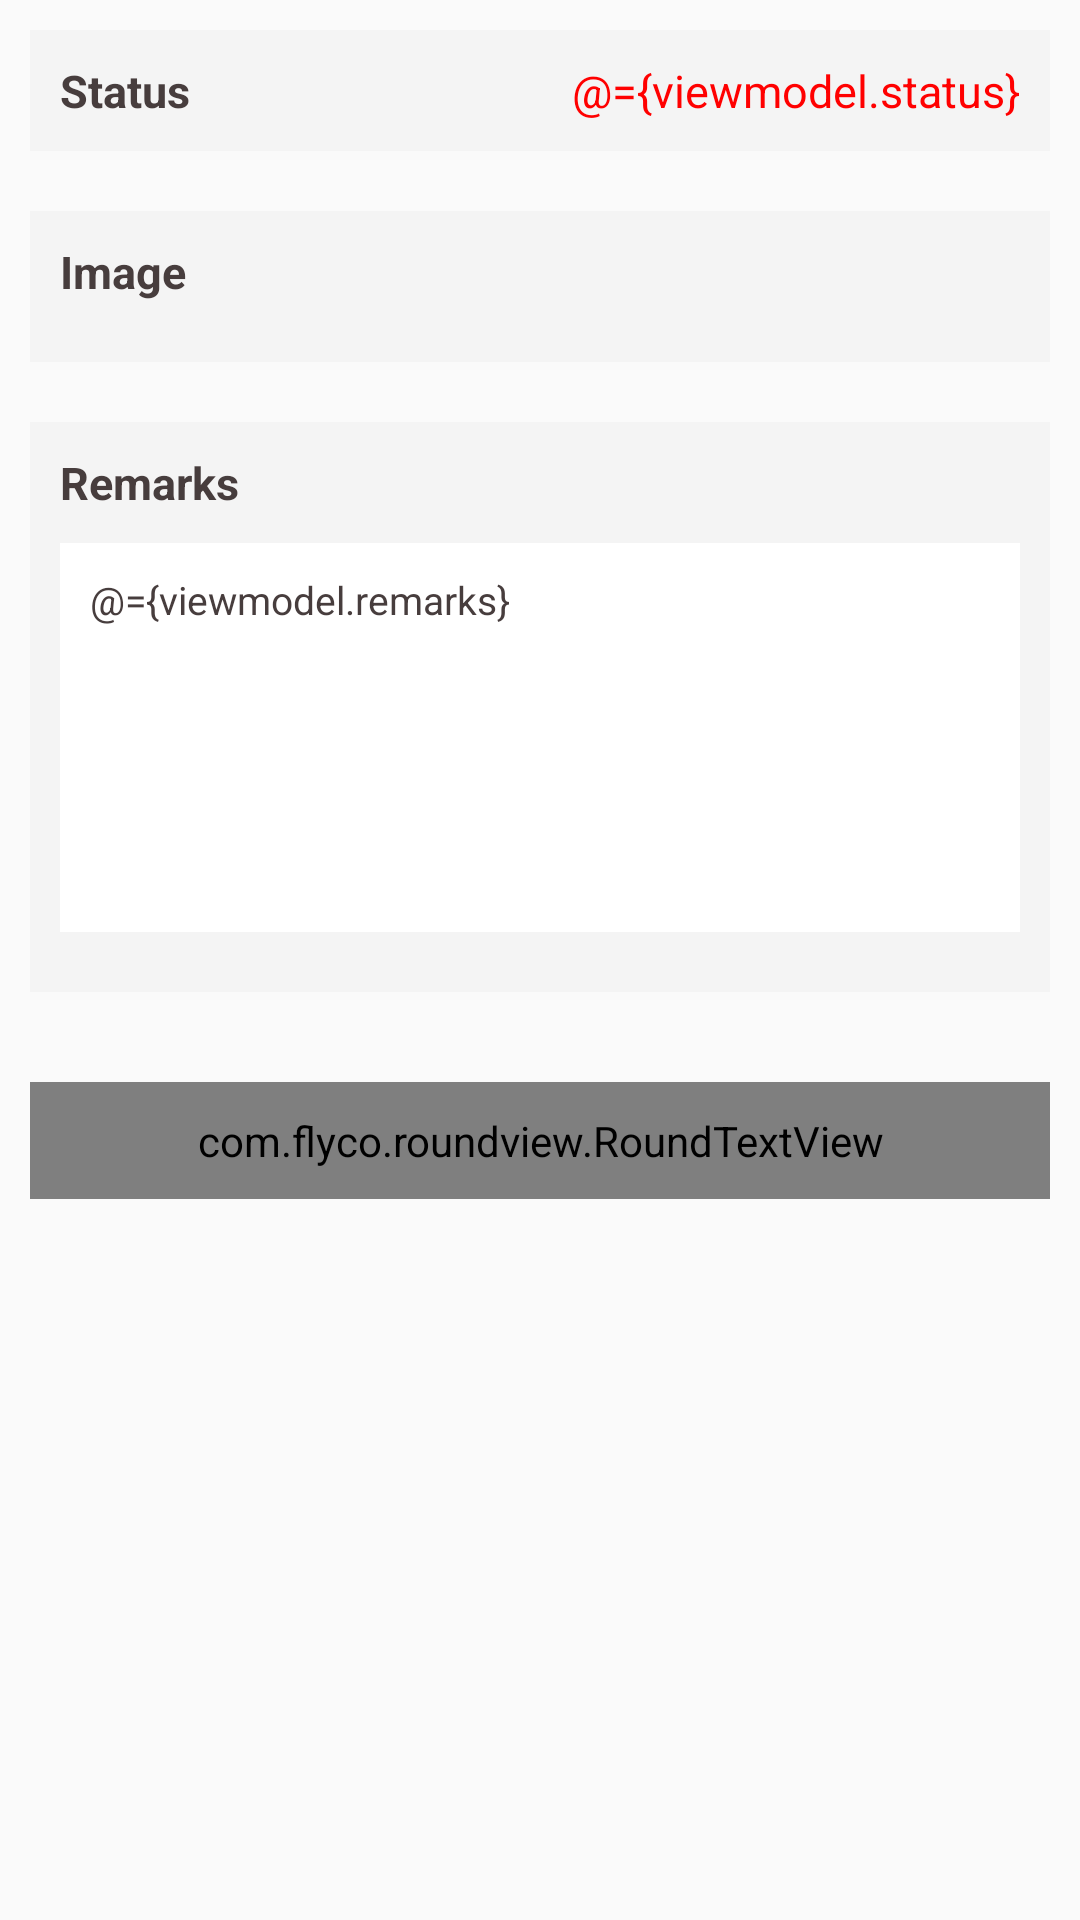

Produce the Android XML layout that renders to this screen, including the resource entries it uses.
<!-- AndroidManifest.xml: application theme AppTheme -->
<!-- res/layout/f_asset_upload.xml -->
<?xml version="1.0" encoding="utf-8"?>
<layout xmlns:android="http://schemas.android.com/apk/res/android"
    xmlns:app="http://schemas.android.com/apk/res-auto">

    <data>

        <variable
            name="viewmodel"
            type="com.yyc.stocktake.viewmodel.AssetUploadModel" />

        <variable
            name="click"
            type="com.yyc.stocktake.ui.frg.AssetUploadFrg.ProxyClick" />

    </data>

    <androidx.core.widget.NestedScrollView
        android:layout_width="match_parent"
        android:layout_height="match_parent">

        <LinearLayout
            android:layout_width="match_parent"
            android:orientation="vertical"
            android:padding="10dp"
            android:layout_height="match_parent">

            <LinearLayout
                android:onClick="@{()->click.status()}"
                android:padding="10dp"
                android:background="@color/white_f4f4f4"
                android:layout_width="match_parent"
                android:layout_height="wrap_content"
                android:orientation="horizontal">

                <androidx.appcompat.widget.AppCompatTextView
                    android:textColor="@color/black_121212"
                    android:textStyle="bold"
                    android:text="@string/status"
                    android:layout_weight="1"
                    style="@style/Tv15black" />

                <androidx.appcompat.widget.AppCompatTextView
                    android:text="@={viewmodel.status}"
                    android:textColor="@color/red_ff0000"
                    style="@style/Tv15black" />

            </LinearLayout>

            <LinearLayout
                android:padding="10dp"
                android:layout_marginTop="20dp"
                android:background="@color/white_f4f4f4"
                android:layout_width="match_parent"
                android:layout_height="wrap_content"
                android:orientation="vertical">

                <androidx.appcompat.widget.AppCompatTextView
                    android:textColor="@color/black_121212"
                    android:textStyle="bold"
                    android:text="@string/upload_image"
                    android:layout_weight="1"
                    style="@style/Tv15black" />

                <androidx.recyclerview.widget.RecyclerView
                    android:id="@+id/recyclerView"
                    android:layout_marginTop="10dp"
                    android:layout_width="match_parent"
                    android:layout_height="wrap_content"
                    android:overScrollMode="never" />

            </LinearLayout>

            <LinearLayout
                android:layout_marginTop="20dp"
                android:padding="10dp"
                android:background="@color/white_f4f4f4"
                android:layout_width="match_parent"
                android:layout_height="wrap_content"
                android:orientation="vertical">

                <androidx.appcompat.widget.AppCompatTextView
                    android:textColor="@color/black_121212"
                    android:textStyle="bold"
                    android:text="@string/remarks"
                    android:layout_weight="1"
                    style="@style/Tv15black" />

                <androidx.appcompat.widget.AppCompatEditText
                    android:text="@={viewmodel.remarks}"
                    android:layout_marginBottom="10dp"
                    android:layout_marginTop="10dp"
                    android:hint="@string/hiht_1"
                    android:textSize="13sp"
                    android:gravity="top"
                    android:imeOptions="actionDone"
                    android:minLines="7"
                    android:maxLines="7"
                    android:background="@android:color/white"
                    android:padding="10dp"
                    android:layout_width="match_parent"
                    android:layout_height="wrap_content" />

            </LinearLayout>

            <View
                android:layout_weight="1"
                android:layout_width="wrap_content"
                android:layout_height="0dp" />

            <com.flyco.roundview.RoundTextView
                android:onClick="@{()->click.save()}"
                android:text="@string/save"
                android:layout_marginTop="30dp"
                app:rv_cornerRadius="5dp"
                app:rv_backgroundColor="@color/colorPrimaryDark"
                app:rv_backgroundPressColor="@color/colorPrimary"
                style="@style/roundTextView" />

        </LinearLayout>

    </androidx.core.widget.NestedScrollView>
</layout>
<!-- resources referenced by this layout -->
<resources>
  <color name="black_121212">#473d3d</color>
  <color name="colorPrimary">#122ce7</color>
  <color name="colorPrimaryDark">#4458E6</color>
  <color name="red_ff0000">#ff0000</color>
  <color name="white_f4f4f4">#f4f4f4</color>
  <string name="hiht_1">please enter</string>
  <string name="remarks">Remarks</string>
  <string name="save">Save</string>
  <string name="status">Status</string>
  <string name="upload_image">Image</string>
  <style name="Tv15black" parent="TextStyle">
          <item name="android:textColor">#121212</item>
          <item name="android:textSize">15sp</item>
      </style>
  <style name="roundTextView">
          <item name="android:layout_height">wrap_content</item>
          <item name="android:layout_width">match_parent</item>
          <item name="android:textColor">@android:color/white</item>
          <item name="android:textSize">18sp</item>
          <item name="android:padding">10dp</item>
          <item name="android:gravity">center</item>
          <item name="android:layout_gravity">center</item>
      </style>
  <style name="AppTheme" parent="Theme.AppCompat.Light.NoActionBar">
          
          <item name="colorPrimary">@color/colorPrimaryDark</item>
          <item name="android:textColorPrimary">@color/black_121212</item>
          <item name="colorPrimaryDark">@color/colorPrimaryDark</item>
          <item name="colorAccent">@color/colorPrimaryDark</item>
          <item name="android:windowTranslucentStatus">false</item>
  
          
      </style>
  <style name="TextStyle">
          
          <item name="android:layout_width">wrap_content</item>
          <item name="android:layout_height">wrap_content</item>
          
          
          
  
  
          
          
          
      </style>
</resources>
